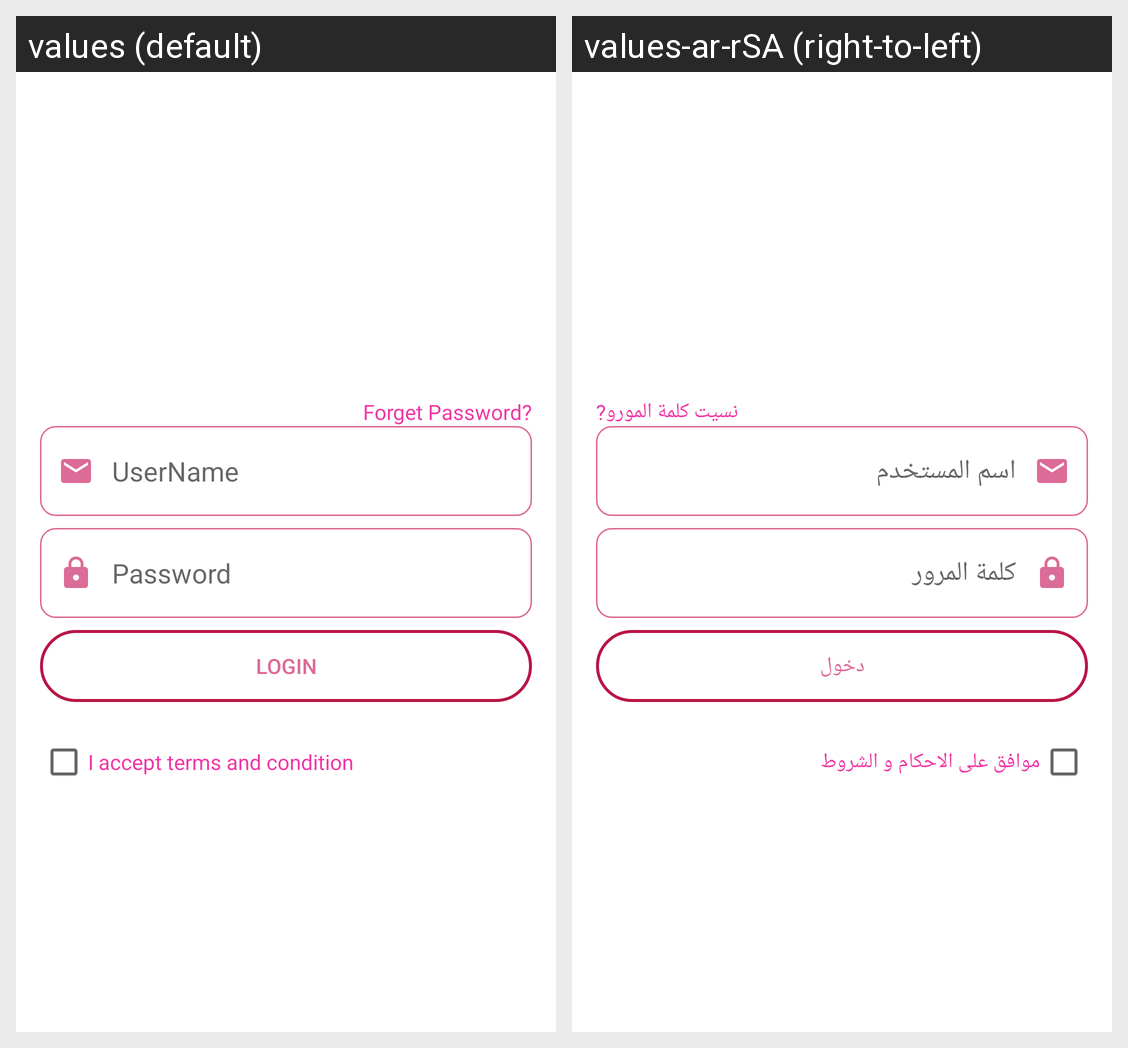

The same Android screen rendered under two of its app's locales, left to right. List the strings drawn on it with the default value and each locale's translation.
Android screen res/layout/activity_login.xml rendered under 2 locales, left to right: values (default), values-ar-rSA (right-to-left). Device: Nexus 5 (rendered at 1080×1920; each locale shown at half size, 540×960, under a caption strip naming it); theme Theme.FHDstories.
Strings drawn on this screen, with the default value and each locale's value (text and hints the layout hard-codes, and strings that could not be matched under every locale, appear in the picture but are not listed):

user
  values: UserName
  values-ar-rSA: اسم المستخدم

pass
  values: Password
  values-ar-rSA: كلمة المرور

login
  values: Login
  values-ar-rSA: دخول

i_accept
  values: I accept terms and condition
  values-ar-rSA: موافق على الاحكام و الشروط

forgetpass
  values: Forget Password?
  values-ar-rSA: نسيت كلمة المورو?
